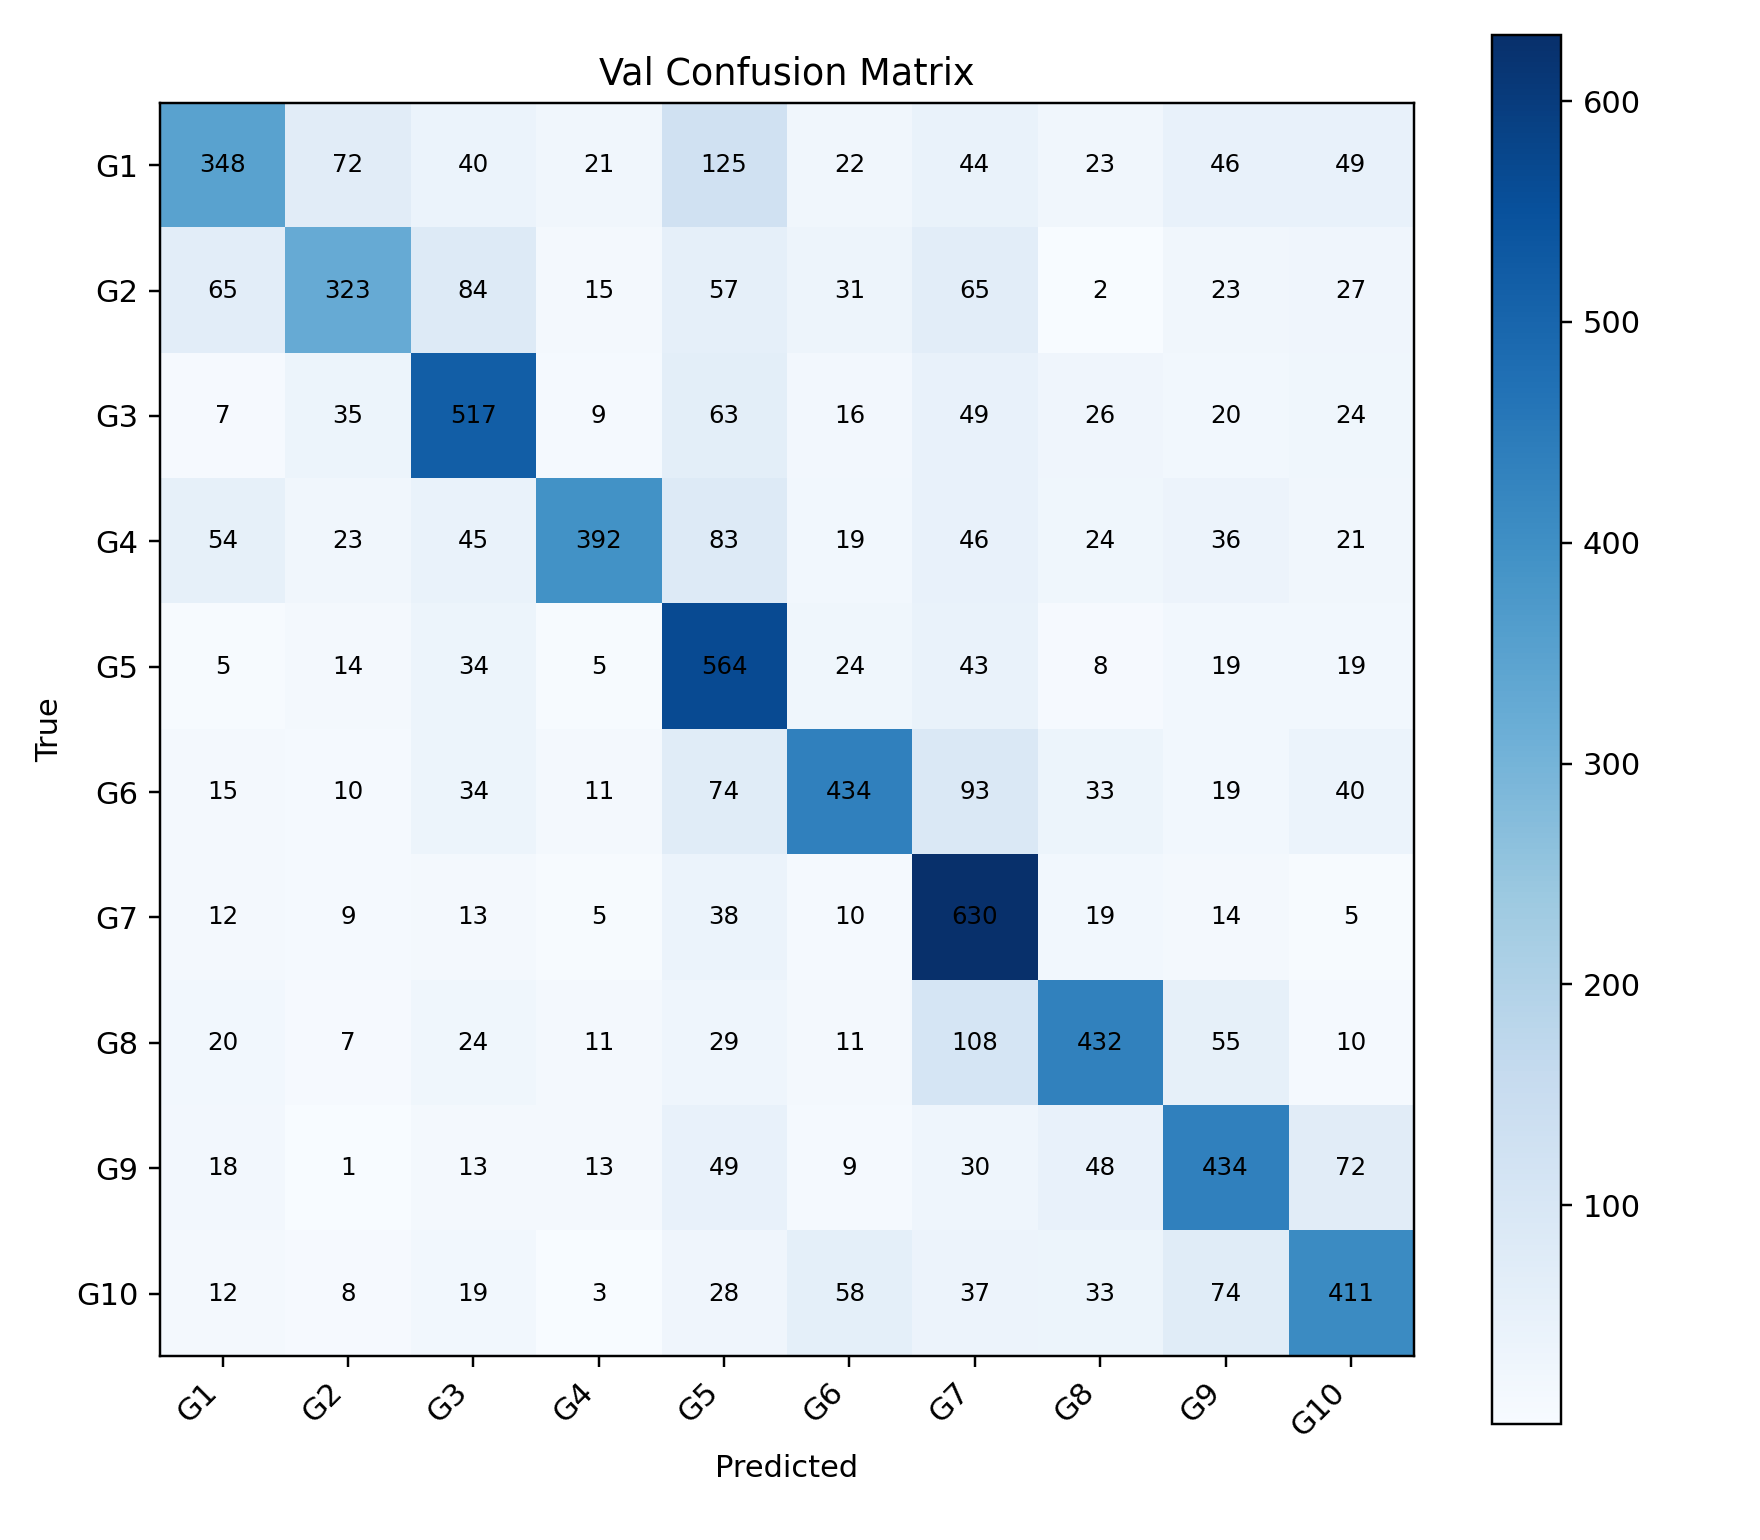

Values plotted in this chart, from the file beside it:
, G1, G2, G3, G4, G5, G6, G7, G8, G9, G10
G1, 348, 72, 40, 21, 125, 22, 44, 23, 46, 49
G2, 65, 323, 84, 15, 57, 31, 65, 2, 23, 27
G3, 7, 35, 517, 9, 63, 16, 49, 26, 20, 24
G4, 54, 23, 45, 392, 83, 19, 46, 24, 36, 21
G5, 5, 14, 34, 5, 564, 24, 43, 8, 19, 19
G6, 15, 10, 34, 11, 74, 434, 93, 33, 19, 40
G7, 12, 9, 13, 5, 38, 10, 630, 19, 14, 5
G8, 20, 7, 24, 11, 29, 11, 108, 432, 55, 10
G9, 18, 1, 13, 13, 49, 9, 30, 48, 434, 72
G10, 12, 8, 19, 3, 28, 58, 37, 33, 74, 411
